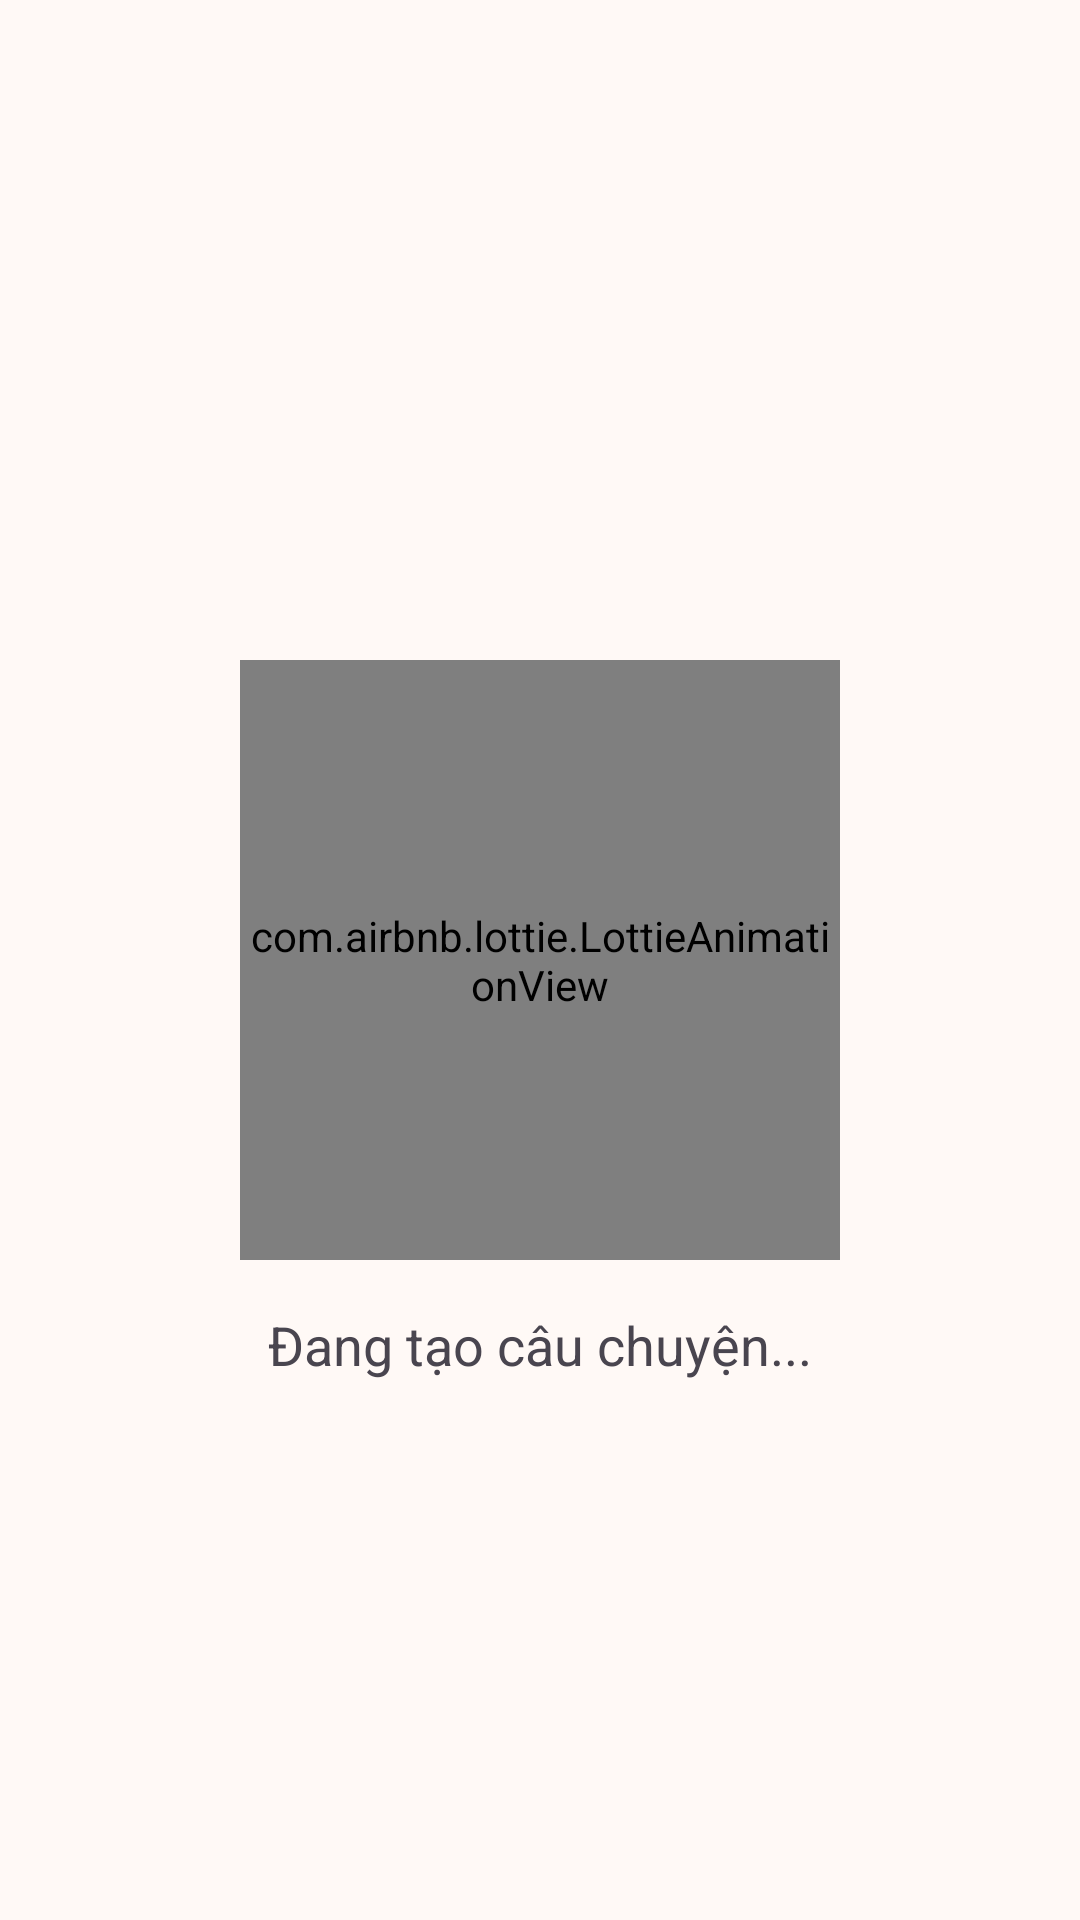

Reconstruct the res/layout file that produces this screen, plus the resources it refers to.
<!-- AndroidManifest.xml: application theme Theme.KidApp -->
<!-- res/layout/activity_loading.xml -->
<?xml version="1.0" encoding="utf-8"?>
<androidx.constraintlayout.widget.ConstraintLayout xmlns:android="http://schemas.android.com/apk/res/android"
    xmlns:app="http://schemas.android.com/apk/res-auto"
    android:layout_width="match_parent"
    android:layout_height="match_parent">

    <com.airbnb.lottie.LottieAnimationView
        android:id="@+id/loadingAnimation"
        android:layout_width="200dp"
        android:layout_height="200dp"
        app:layout_constraintBottom_toBottomOf="parent"
        app:layout_constraintEnd_toEndOf="parent"
        app:layout_constraintStart_toStartOf="parent"
        app:layout_constraintTop_toTopOf="parent"
        app:lottie_autoPlay="true"
        app:lottie_loop="true"
        app:lottie_rawRes="@raw/loading_animation" />

    <TextView
        android:id="@+id/loadingText"
        android:layout_width="wrap_content"
        android:layout_height="wrap_content"
        android:layout_marginTop="16dp"
        android:text="Đang tạo câu chuyện..."
        android:textSize="18sp"
        app:layout_constraintEnd_toEndOf="parent"
        app:layout_constraintStart_toStartOf="parent"
        app:layout_constraintTop_toBottomOf="@id/loadingAnimation" />

</androidx.constraintlayout.widget.ConstraintLayout>
<!-- resources referenced by this layout -->
<resources>
  <style name="Theme.KidApp" parent="Base.Theme.KidApp" />
  <style name="Base.Theme.KidApp" parent="Theme.Material3.DayNight.NoActionBar">
          <item name="colorPrimary">@color/primary</item>
          <item name="colorPrimaryDark">@color/primary_dark</item>
          <item name="colorAccent">@color/accent</item>
          <item name="android:windowBackground">@color/background</item>
      </style>
  <color name="primary">#FF7EB3</color>
  <color name="primary_dark">#FF54B0</color>
  <color name="accent">#FFCA53</color>
  <color name="background">#FFF9F6</color>
</resources>
